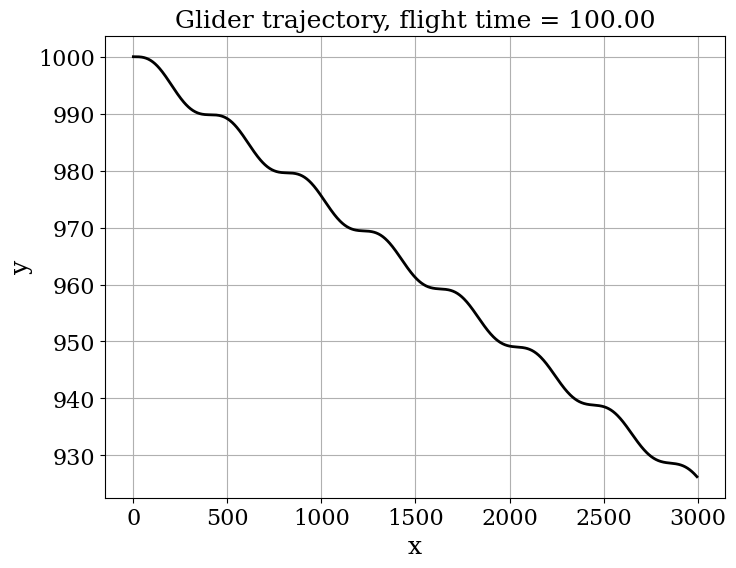

This chart was generated by the following Python code:
#Phugoid Model
#-------------------

#From Prof Loren Barba's Class

from math import sin, cos, log, ceil
import numpy
import matplotlib.pyplot as plt
#%matplotlib inline  #needed only in the Python Notebooks. Gives the plot in the notebook
                                #instead of opening a new window.
from matplotlib import rcParams
rcParams['font.family']='serif'
rcParams['font.size']=16

#Model parameters

g=9.8           #gravity in m/s2
v_t=30.0      #trim velocity in m/s
C_D=1/40.  #drag coefficient
C_L=1.0      #lift coefficient

#Initial conditions

v0=v_t        #start at the trim velocity
theta0=0.   #initial angle of trajectory
x0=0.0        #horizontal position (arbitrary)
y0=1000.    #initial altitude

# Setting up the equation

def f(u):
    """Returns the right-hand side of the phugoid system of equations.
    Parameters
    ----------------
    u: array of float
       array containing the solution at time n.
    Returns
    -----------
    dudt: array of float
             array containing the RHS given u.
    """
    v=u[0]
    theta=u[1]
    x=u[2]
    y=u[3]
    return numpy.array([-g*sin(theta)-C_D/C_L*g/v_t**2*v**2,-g*cos(theta)/v+g/v_t**2*v,\
                        v*cos(theta),v*sin(theta)])

# Implementing Euler's method

def euler_step(u,f,dt):
    """Returns the solution at the next time-step using Euler's method.
    Parameters
    ----------------
    u: array of float
        solution at the previous time-step.
    f: function
       function to compute the right hand-side of the system of equation.
    dt: float
         time increment.

    Returns:
    -----------
    u_n_plus_1: array of float
                        approximate solution at the next time step.
    """

    return u+dt*f(u)

#

T=100.0                                   #final time
dt=0.1                                      #time increment
N=int(T/dt)+1                          #number of time-steps
t=numpy.linspace(0.,T,N)       #time discretization

# initialize the array containing the solution for each time-step
u = numpy.empty((N, 4))
u[0] = numpy.array([v0, theta0, x0, y0])# fill 1st element with initial values

# time loop - Euler method
for n in range(N-1):
    
    u[n+1] = euler_step(u[n], f, dt)

# get the glider's position with respect to the time
x = u[:,2]
y = u[:,3]

# visualization of the path
plt.figure(figsize=(8,6))
plt.grid(True)
plt.xlabel(r'x', fontsize=18)
plt.ylabel(r'y', fontsize=18)
plt.title('Glider trajectory, flight time = %.2f' % T, fontsize=18)
plt.plot(x,y, 'k-', lw=2);

    
